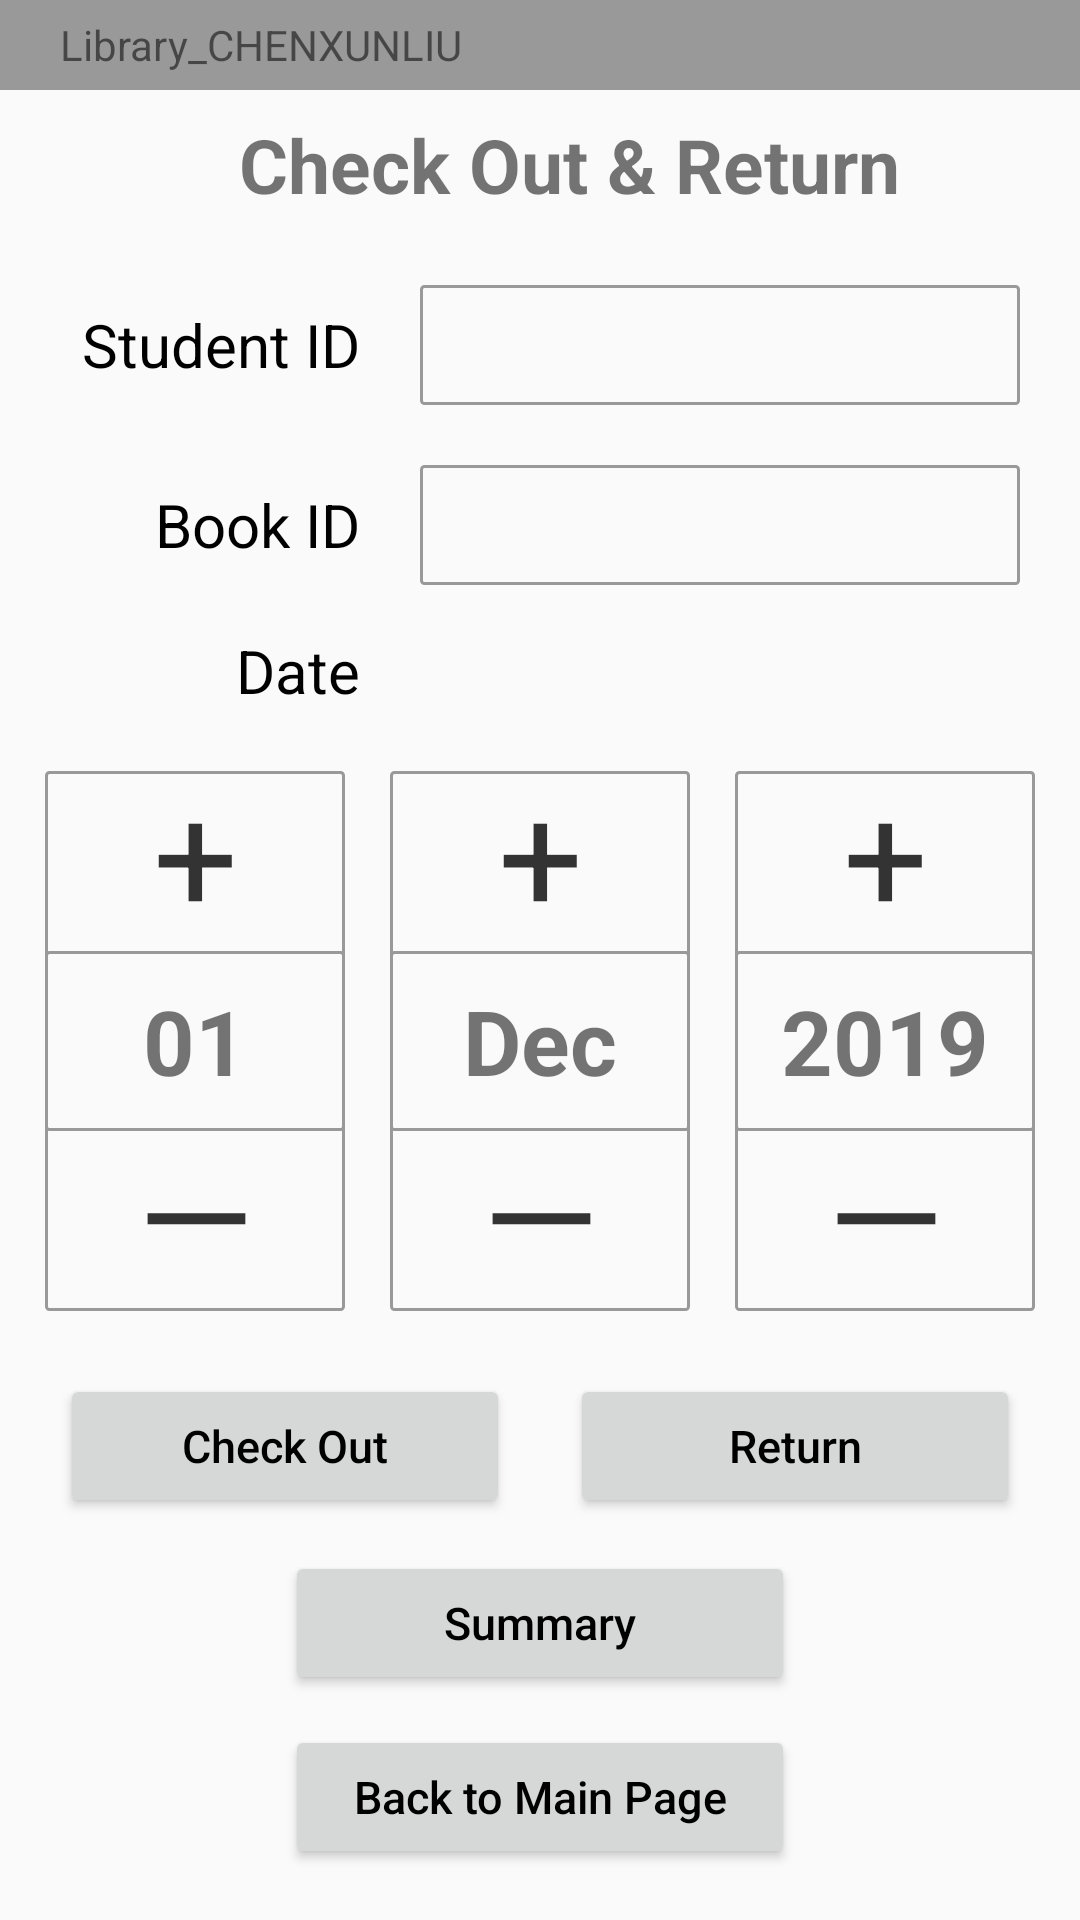

Write the Android layout XML for this screen, with the resource values it uses.
<!-- AndroidManifest.xml: application theme AppTheme.NoActionBar -->
<!-- res/layout/activity_checkout_return.xml -->
<?xml version="1.0" encoding="utf-8"?>
<LinearLayout xmlns:android="http://schemas.android.com/apk/res/android"
    android:orientation="vertical" android:layout_width="match_parent"
    android:layout_height="match_parent">
    <LinearLayout
        android:layout_width="match_parent"
        android:layout_height="30dp"
        android:background="@color/color_333333"
        android:gravity="center_vertical"
        >
        <TextView
            android:layout_marginLeft="20dp"
            android:layout_width="wrap_content"
            android:layout_height="wrap_content"
            android:id="@+id/tv_title"
            android:text="Library_CHENXUNLIU"
            >

        </TextView>
    </LinearLayout>

    <LinearLayout
        android:layout_width="match_parent"
        android:layout_height="50dp"
        android:layout_marginLeft="20dp"
        android:gravity="center"
        >

        <TextView
            android:layout_width="wrap_content"
            android:layout_height="wrap_content"
            android:id="@+id/tv_table_name"
            android:textSize="25dp"
            android:text="Check Out &amp; Return"
            android:textStyle="bold">
        </TextView>

    </LinearLayout>

    <LinearLayout
        android:layout_marginLeft="20dp"
        android:layout_marginRight="20dp"
        android:layout_marginTop="10dp"
        android:layout_width="match_parent"
        android:orientation="horizontal"
        android:gravity="center_vertical"
        android:layout_height="50dp">
        <TextView
            android:layout_width="wrap_content"
            android:layout_height="wrap_content"
            android:textColor="#000"
            android:width="100dp"
            android:gravity="right"
            android:textSize="20dp"
            android:text="Student ID">

        </TextView>
        <EditText
            android:layout_width="0dp"
            android:layout_marginLeft="20dp"
            android:layout_height="40dp"
            android:layout_weight="1"
            android:background="@drawable/bg_et"
            android:paddingRight="5dp"
            android:paddingLeft="5dp"
            >

        </EditText>
    </LinearLayout>


    <LinearLayout
        android:layout_marginLeft="20dp"
        android:layout_marginRight="20dp"
        android:layout_width="match_parent"
        android:orientation="horizontal"
        android:gravity="center_vertical"
        android:layout_marginTop="10dp"
        android:layout_height="50dp">
        <TextView
            android:layout_width="wrap_content"
            android:layout_height="wrap_content"
            android:textColor="#000"
            android:textSize="20dp"
            android:width="100dp"
            android:gravity="right"
            android:text="Book ID">

        </TextView>
        <EditText
            android:layout_width="0dp"
            android:layout_marginLeft="20dp"
            android:layout_height="40dp"
            android:layout_weight="1"
            android:background="@drawable/bg_et"
            android:paddingRight="5dp"

            android:paddingLeft="5dp"
            >

        </EditText>
    </LinearLayout>
    <TextView
        android:layout_width="wrap_content"
        android:layout_height="wrap_content"
        android:textColor="#000"
        android:layout_marginTop="10dp"
        android:textSize="20dp"
        android:width="100dp"
        android:gravity="right"
        android:layout_marginLeft="20dp"
        android:text="Date">

    </TextView>

    <LinearLayout
        android:layout_width="match_parent"
        android:layout_height="200dp"
        android:layout_marginTop="10dp"
        android:gravity="center_vertical"
        android:orientation="horizontal">
        <View
            android:layout_width="1dp"
            android:layout_height="1dp"
            android:layout_weight="1">

        </View>

        <LinearLayout
            android:layout_width="100dp"
            android:layout_height="180dp"
            android:orientation="vertical"
            android:background="@drawable/bg_date">
            <TextView
                android:id="@+id/add_month"
                android:layout_width="match_parent"
                android:layout_height="60dp"
                android:text="+"
                android:textColor="#333"
                android:textSize="50dp"
                android:includeFontPadding="false"
                android:gravity="center"
                >

            </TextView>
            <TextView
                android:layout_width="match_parent"
                android:layout_height="60dp"
                android:textSize="30dp"
                android:text="01"
                android:id="@+id/tv_month"
                android:textStyle="bold"
                android:gravity="center"
                android:background="@drawable/bg_text">

            </TextView>
            <TextView
                android:layout_width="match_parent"
                android:layout_height="60dp"
                android:text="—"
                android:textColor="#333"
                android:textSize="50dp"
                android:includeFontPadding="false"
                android:id="@+id/minus_month"
                android:gravity="center"
                >

            </TextView>
        </LinearLayout>
        <View
            android:layout_width="1dp"
            android:layout_height="1dp"
            android:layout_weight="1">

        </View>
        <LinearLayout
            android:layout_width="100dp"
            android:layout_height="180dp"
            android:orientation="vertical"
            android:background="@drawable/bg_date">
            <TextView
                android:id="@+id/add_day"
                android:layout_width="match_parent"
                android:layout_height="60dp"
                android:text="+"
                android:textColor="#333"
                android:textSize="50dp"
                android:includeFontPadding="false"
                android:gravity="center"
                >

            </TextView>
            <TextView
                android:layout_width="match_parent"
                android:layout_height="60dp"
                android:textSize="30dp"
                android:text="Dec"
                android:id="@+id/tv_day"
                android:textStyle="bold"
                android:gravity="center"
                android:background="@drawable/bg_text">

            </TextView>
            <TextView
                android:layout_width="match_parent"
                android:layout_height="60dp"
                android:text="—"
                android:textColor="#333"
                android:id="@+id/minus_day"
                android:textSize="50dp"
                android:includeFontPadding="false"
                android:gravity="center"
                >

            </TextView>
        </LinearLayout>
        <View
            android:layout_width="1dp"
            android:layout_height="1dp"
            android:layout_weight="1">

        </View>
        <LinearLayout
            android:layout_width="100dp"
            android:layout_height="180dp"
            android:orientation="vertical"
            android:background="@drawable/bg_date">
            <TextView
                android:id="@+id/add_year"
                android:layout_width="match_parent"
                android:layout_height="60dp"
                android:text="+"
                android:textColor="#333"
                android:textSize="50dp"
                android:includeFontPadding="false"
                android:gravity="center"
                >

            </TextView>
            <TextView
                android:layout_width="match_parent"
                android:layout_height="60dp"
                android:textSize="30dp"
                android:text="2019"
                android:id="@+id/tv_year"
                android:textStyle="bold"
                android:gravity="center"
                android:background="@drawable/bg_text">

            </TextView>
            <TextView
                android:layout_width="match_parent"
                android:layout_height="60dp"
                android:text="—"
                android:textColor="#333"
                android:id="@+id/minus_year"
                android:gravity="center"
                android:textSize="50dp"
                android:includeFontPadding="false"
                >

            </TextView>
        </LinearLayout>
        <View
            android:layout_width="1dp"
            android:layout_height="1dp"
            android:layout_weight="1">

        </View>
    </LinearLayout>


    <LinearLayout
        android:layout_marginLeft="20dp"
        android:layout_marginRight="20dp"
        android:layout_marginTop="10dp"
        android:layout_width="match_parent"
        android:orientation="horizontal"
        android:gravity="center_vertical"
        android:layout_height="50dp">
        <Button
            android:layout_width="wrap_content"
            android:layout_height="wrap_content"
            android:textColor="#000"
            android:width="150dp"
            android:textSize="15dp"
            android:id="@+id/btn_checkout"
            android:textAllCaps="false"
            android:text="Check Out">
        </Button>
        <View
            android:layout_width="0dp"
            android:layout_height="1dp"
            android:layout_weight="1"></View>
        <Button
            android:layout_width="wrap_content"
            android:layout_height="wrap_content"
            android:textColor="#000"
            android:width="150dp"
            android:id="@+id/btn_return"
            android:textAllCaps="false"
            android:textSize="15dp"
            android:text="Return">
        </Button>
    </LinearLayout>
    <Button
        android:layout_width="wrap_content"
        android:layout_height="wrap_content"
        android:textColor="#000"
        android:width="170dp"
        android:layout_marginTop="10dp"
        android:textSize="15dp"
        android:id="@+id/btn_summay"
        android:layout_gravity="center_horizontal"
        android:textAllCaps="false"
        android:text="Summary"/>

    <Button
        android:layout_width="wrap_content"
        android:layout_height="wrap_content"
        android:textColor="#000"
        android:width="170dp"
        android:id="@+id/btn_go_back"
        android:layout_marginTop="10dp"
        android:textSize="15dp"
        android:textAllCaps="false"
        android:layout_gravity="center_horizontal"
        android:text="Back to Main Page"/>



</LinearLayout>
<!-- resources referenced by this layout -->
<resources>
  <color name="color_333333">#999</color>
  <!-- drawable bg_date (drawable) -->
  <?xml version="1.0" encoding="utf-8"?>
  <shape xmlns:android="http://schemas.android.com/apk/res/android"
      android:shape="rectangle">
      <size android:width="100dp" android:height="180dp">
  
      </size>
      <stroke android:width="1dp" android:color="#999">
      </stroke>
      <corners android:radius="1dp"></corners>
  
  </shape>
  <!-- drawable bg_et (drawable) -->
  <?xml version="1.0" encoding="utf-8"?>
  <shape xmlns:android="http://schemas.android.com/apk/res/android"
      android:shape="rectangle">
      <stroke android:width="1dp" android:color="#999">
      </stroke>
      <corners android:radius="1dp"></corners>
  
  </shape>
  <!-- drawable bg_text (drawable) -->
  <?xml version="1.0" encoding="utf-8"?>
  <shape xmlns:android="http://schemas.android.com/apk/res/android"
      android:shape="rectangle">
      <size android:width="100dp" android:height="60dp">
  
      </size>
      <stroke android:width="1dp" android:color="#999">
      </stroke>
      <corners android:radius="1dp"></corners>
  
  </shape>
  <style name="AppTheme.NoActionBar">
          <item name="windowActionBar">false</item>
          <item name="windowNoTitle">true</item>
      </style>
</resources>
